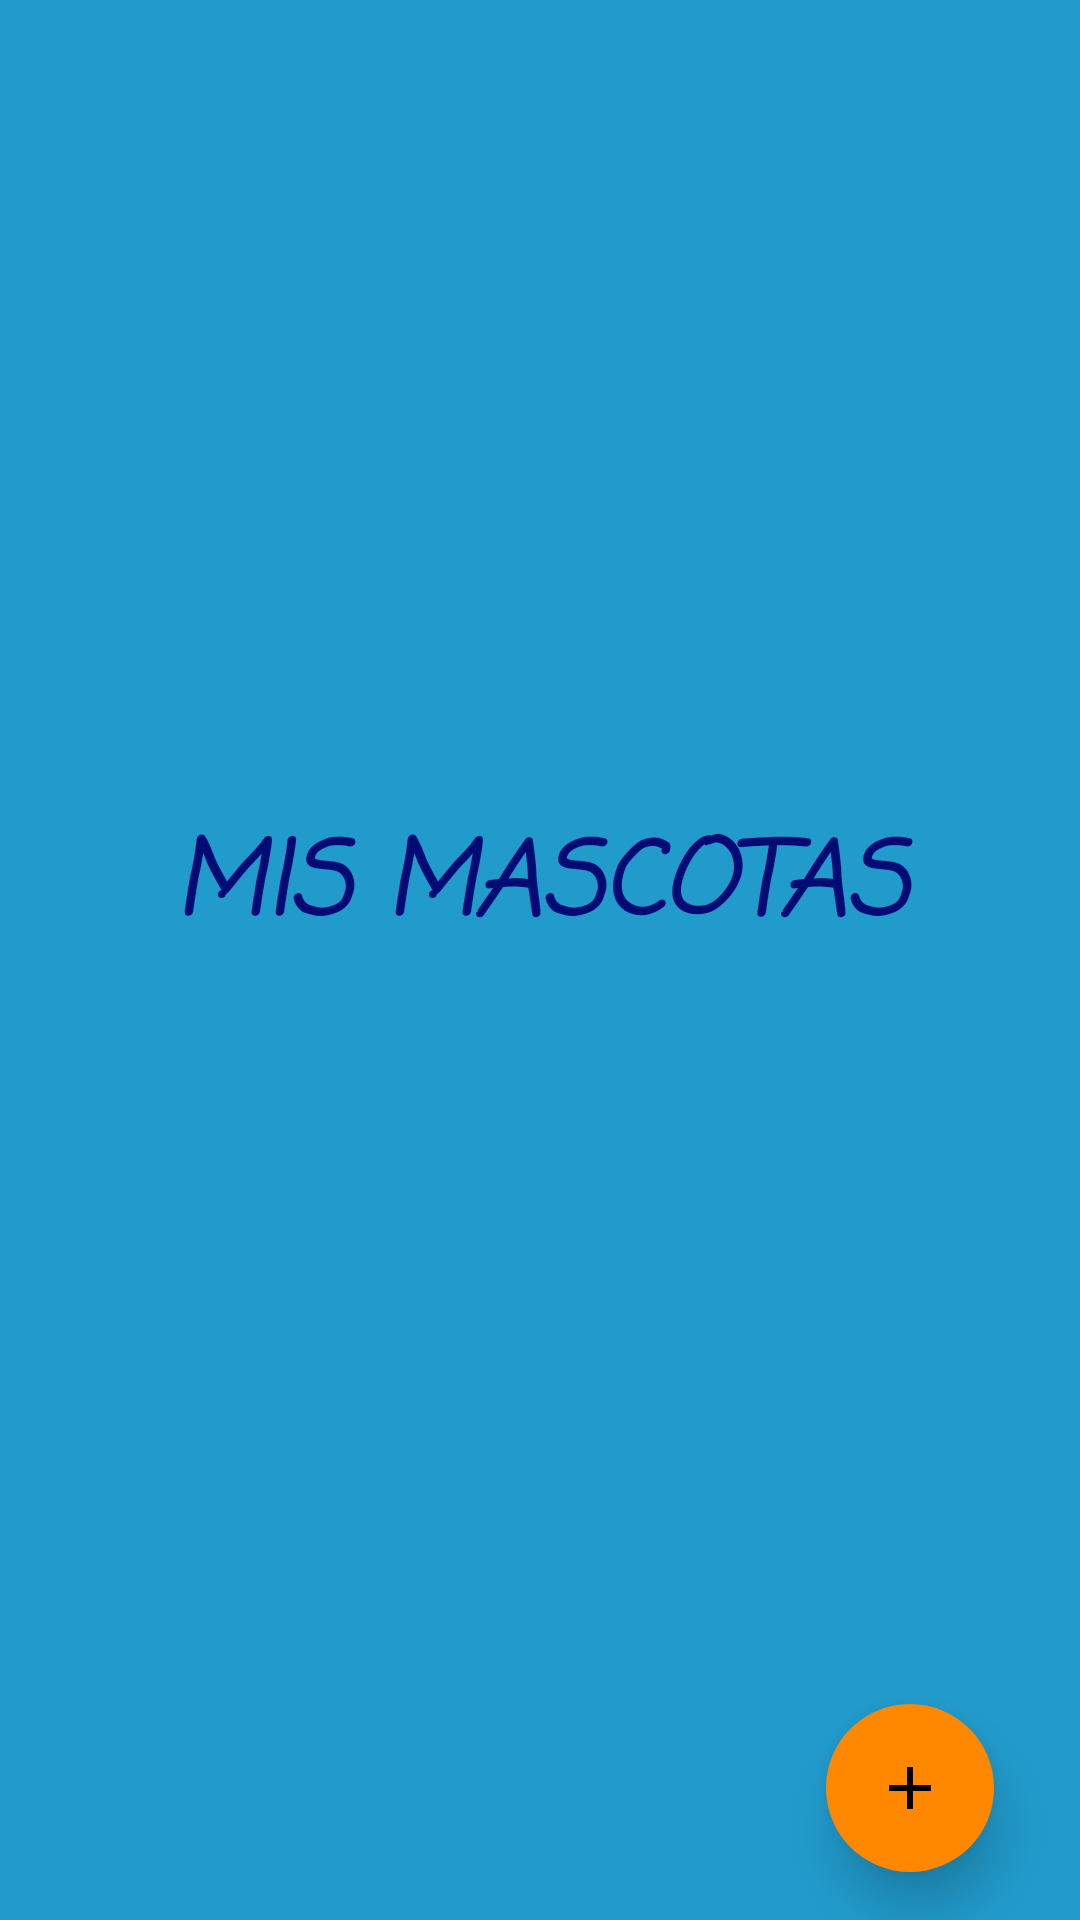

Here is an Android app screen rendered from its layout file. Give the layout XML and the strings, colors and styles it references.
<!-- AndroidManifest.xml: application theme Theme.Preparando_unal -->
<!-- res/layout/fragment_mascotas.xml -->
<?xml version="1.0" encoding="utf-8"?>
<androidx.constraintlayout.widget.ConstraintLayout xmlns:android="http://schemas.android.com/apk/res/android"
    xmlns:app="http://schemas.android.com/apk/res-auto"
    xmlns:tools="http://schemas.android.com/tools"
    android:layout_width="match_parent"
    android:layout_height="match_parent"
    android:background="@color/material_dynamic_primary60"
    tools:context=".MascotasFragment">

    


    <TextView
        android:id="@+id/textView3"
        android:layout_width="0dp"
        android:layout_height="100dp"
        android:fontFamily="casual"
        android:text="MIS MASCOTAS"
        android:textAlignment="center"
        android:textColor="@color/colorPrimary"
        android:textSize="34sp"
        android:textStyle="bold|italic"
        app:layout_constraintBottom_toBottomOf="parent"
        app:layout_constraintEnd_toEndOf="parent"
        app:layout_constraintStart_toStartOf="parent"
        app:layout_constraintTop_toTopOf="parent" />

    <com.google.android.material.floatingactionbutton.FloatingActionButton
        android:id="@+id/agregar"
        android:layout_width="wrap_content"
        android:layout_height="wrap_content"
        android:layout_alignParentEnd="true"
        android:layout_alignParentBottom="true"
        android:layout_margin="16dp"
        android:layout_marginBottom="60dp"
        android:src="@drawable/agregar"
        app:backgroundTint="@android:color/holo_orange_dark"
        app:borderWidth="0dp"
        app:elevation="10dp"
        app:fabSize="auto"
        app:layout_constraintBottom_toBottomOf="parent"
        app:layout_constraintEnd_toEndOf="parent"
        app:layout_constraintHorizontal_bias="0.954"
        app:layout_constraintStart_toStartOf="parent"
        tools:ignore="MissingConstraints" />

</androidx.constraintlayout.widget.ConstraintLayout>
<!-- resources referenced by this layout -->
<resources>
  <color name="colorPrimary">#000b76</color>
  <!-- drawable agregar (drawable) -->
  <vector android:height="36dp" android:tint="@color/cardview_light_background"
      android:viewportHeight="24" android:viewportWidth="24"
      android:width="36dp" xmlns:android="http://schemas.android.com/apk/res/android">
      <path android:fillColor="@android:color/background_light" android:pathData="M19,13h-6v6h-2v-6H5v-2h6V5h2v6h6v2z"/>
  </vector>
  <style name="Theme.Preparando_unal" parent="Theme.MaterialComponents.DayNight.DarkActionBar">
          
          <item name="colorPrimary">#000b76</item>
          <item name="colorPrimaryVariant">@color/purple_700</item>
          <item name="colorOnPrimary">@color/white</item>
          
          <item name="colorSecondary">@color/teal_200</item>
          <item name="colorSecondaryVariant">@color/teal_700</item>
          <item name="colorOnSecondary">@color/black</item>
          
          <item name="android:statusBarColor">?attr/colorPrimaryVariant</item>
          
      </style>
  <color name="purple_700">#FF3700B3</color>
  <color name="white">#FFFFFFFF</color>
  <color name="teal_200">#FF03DAC5</color>
  <color name="teal_700">#FF018786</color>
  <color name="black">#FF000000</color>
</resources>
